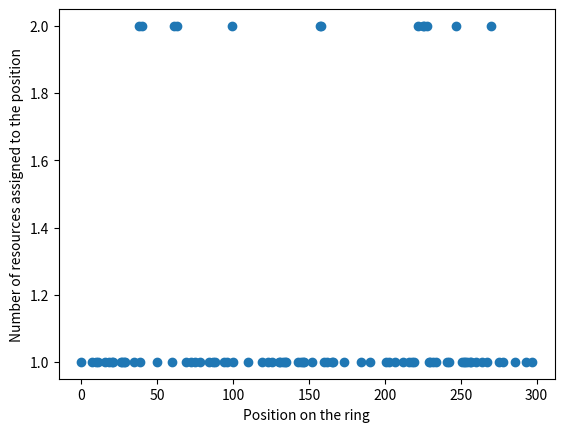
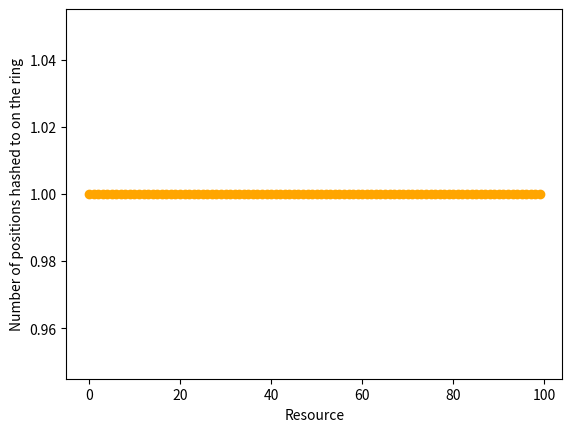

Source code (Python) for these figures, in order:
import numpy as np  
import matplotlib.pyplot as plt  
import random
import time
import math

num_pos = 300 # number of positions on the ring
num_resources = 100 # number of resources

# simple uniform hashing function (modulo)
def my_hash(index, offset):
	return (((index%num_pos)+offset)%num_pos)

# dicts containing (index,metric) key-value pairs for set
Dict_high = {}
# indexing the set
high_count = 0

# metric is a number from 0 to 1
# assign metrics to the resources randomly, albeit following the threshold
for i in range(0, num_resources):
	random.seed(time.process_time())
	Dict_high[high_count]=float(random.uniform(0, 10)/10)
	high_count+=1
	
min_s = min(Dict_high.values()) # minimum value of metric in set

# dicts containing (index,position) key-value pairs for set
Dict_hash_high = {}

# indexing the set
high_count = 0

for i in range(0, num_resources):
	# number of times a member in set is to be hashed on to the ring
	num_hash_high = math.ceil(Dict_high[high_count]/min_s)
	temp = []
	for j in range(0, num_hash_high):
		temp.append(my_hash(i, random.randint(0,num_pos-1)))
	Dict_hash_high[high_count]=temp
	high_count+=1

# list storing the positions of the ring assigned to the members
temp_list = []
for i in range(0, len(Dict_hash_high)):
	for j in range(0, len(Dict_hash_high[i])):
		temp_list.append(Dict_hash_high[i][j])

# dict storing the frequency of members assigned to each position on the ring 
# (position,number of members assigned to that position) key-value pair
print(len(temp_list))
freq = {} 
for items in temp_list:
	freq[items] = temp_list.count(items)

# x (position) and y (number of members assigned to that position) axes for scatter plot 
x = [key[0] for key in freq.items()]
y = [key[1] for key in freq.items()]

# plot
plt.xlabel("Position on the ring")
plt.ylabel("Number of resources assigned to the position")
plt.scatter(x, y)
plt.savefig("./scatter_prop2.png")
# plt.show()
plt.close()

# x1 (resource) and y1 (number of positions hashed to on the ring) axes for scatter plot 
x1 = [key[0] for key in Dict_hash_high.items()]
y1 = [len(key[1]) for key in Dict_hash_high.items()]
plt.xlabel("Resource")
plt.ylabel("Number of positions hashed to on the ring")
plt.scatter(x1, y1, color="orange")
plt.savefig("./scatter_prop2_a.png")
plt.close()
